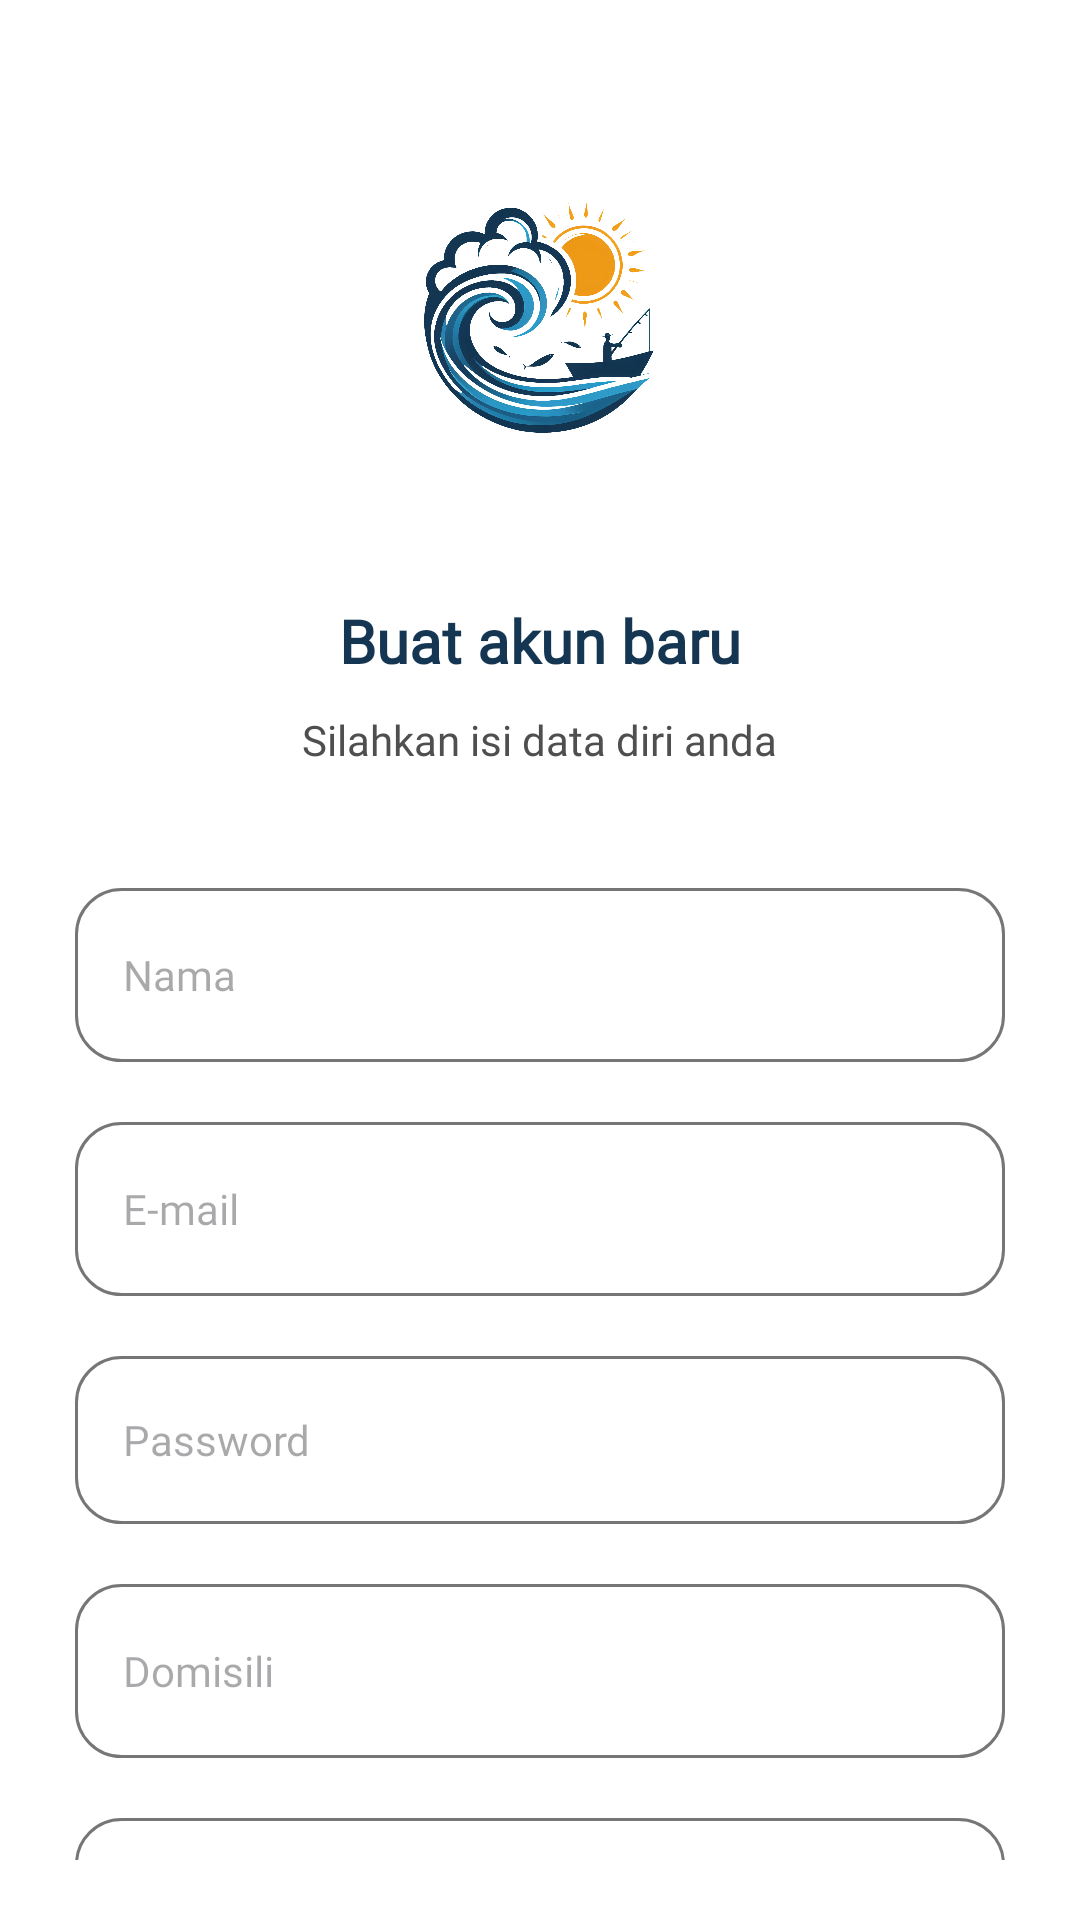

The Android layout XML behind this screen, and the referenced resources:
<!-- AndroidManifest.xml: application theme Theme.WeatherWave -->
<!-- res/layout/activity_register.xml -->
<?xml version="1.0" encoding="utf-8"?>
<LinearLayout xmlns:android="http://schemas.android.com/apk/res/android"
    xmlns:app="http://schemas.android.com/apk/res-auto"
    android:layout_width="match_parent"
    android:layout_height="match_parent"
    android:orientation="vertical"
    android:paddingStart="25dp"
    android:paddingEnd="25dp"
    android:paddingTop="45dp"
    android:paddingBottom="20dp"
    android:background="@color/white">

    <ImageView
        android:id="@+id/imageView2"
        android:layout_width="120dp"
        android:layout_height="120dp"
        android:layout_gravity="center"
        android:layout_marginBottom="35dp"
        app:srcCompat="@drawable/iconwave" />

    <TextView
        android:id="@+id/tvWelcome"
        android:layout_width="wrap_content"
        android:layout_height="wrap_content"
        android:layout_gravity="center"
        android:layout_marginBottom="10dp"
        android:fontFamily="@font/inter_bold"
        android:text="Buat akun baru"
        android:textColor="#143652"
        android:textSize="20sp"
        android:textStyle="bold" />

    <TextView
        android:id="@+id/tvSubtitle"
        android:layout_width="wrap_content"
        android:layout_height="wrap_content"
        android:layout_gravity="center"
        android:layout_marginBottom="40dp"
        android:fontFamily="@font/inter_regular"
        android:text="Silahkan isi data diri anda"
        android:textColor="#4F4F4F"
        android:textSize="14sp" />

    <EditText
        android:id="@+id/etFullName"
        android:layout_width="match_parent"
        android:layout_height="58dp"
        android:layout_marginBottom="20dp"
        android:background="@drawable/bg_et_auth"
        android:fontFamily="@font/inter_regular"
        android:hint="Nama"
        android:textSize="14sp"
        android:paddingStart="16dp"
        android:paddingEnd="16dp"
        android:inputType="textPersonName" />

    <EditText
        android:id="@+id/etEmail"
        android:layout_width="match_parent"
        android:layout_height="58dp"
        android:layout_marginBottom="20dp"
        android:background="@drawable/bg_et_auth"
        android:fontFamily="@font/inter_regular"
        android:hint="E-mail"
        android:textSize="14sp"
        android:paddingStart="16dp"
        android:paddingEnd="16dp"
        android:inputType="textEmailAddress" />

    <EditText
        android:id="@+id/etPassword"
        android:layout_width="match_parent"
        android:layout_height="56dp"
        android:layout_marginBottom="20dp"
        android:background="@drawable/bg_et_auth"
        android:fontFamily="@font/inter_regular"
        android:hint="Password"
        android:textSize="14sp"
        android:paddingStart="16dp"
        android:paddingEnd="16dp"
        android:inputType="textPassword" />

    <EditText
        android:id="@+id/etDomisili"
        android:layout_width="match_parent"
        android:layout_height="58dp"
        android:layout_marginBottom="20dp"
        android:background="@drawable/bg_et_auth"
        android:fontFamily="@font/inter_regular"
        android:hint="Domisili"
        android:textSize="14sp"
        android:paddingStart="16dp"
        android:paddingEnd="16dp"
        android:inputType="text" />

    <EditText
        android:id="@+id/etNotelp"
        android:layout_width="match_parent"
        android:layout_height="58dp"
        android:layout_marginBottom="20dp"
        android:background="@drawable/bg_et_auth"
        android:fontFamily="@font/inter_regular"
        android:hint="No.Telp"
        android:textSize="14sp"
        android:paddingStart="16dp"
        android:paddingEnd="16dp"
        android:inputType="text" />

    <Button
        android:id="@+id/btnRegister"
        android:layout_width="match_parent"
        android:layout_height="56dp"
        android:layout_marginBottom="30dp"
        android:background="@drawable/auth_button"
        android:fontFamily="@font/inter_medium"
        android:text="Daftar"
        android:textAllCaps="false"
        android:textSize="14sp"
        android:textColor="@color/white" />

    <LinearLayout
        android:layout_width="wrap_content"
        android:layout_height="wrap_content"
        android:layout_gravity="center_horizontal"
        android:orientation="horizontal"
        android:layout_marginBottom="30dp">

        <TextView
            android:id="@+id/tvPunyaAkun"
            android:layout_width="wrap_content"
            android:layout_height="wrap_content"
            android:fontFamily="@font/inter_regular"
            android:text="Sudah memiliki akun? "
            android:textColor="#4F4F4F"
            android:textSize="14sp" />

        <TextView
            android:id="@+id/tvLogin"
            android:layout_width="wrap_content"
            android:layout_height="wrap_content"
            android:fontFamily="@font/inter_semibold"
            android:text="Masuk"
            android:textColor="#2F9BC9"
            android:textSize="14sp"
            android:clickable="true"
            android:focusable="true"
            android:onClick="onLoginClick" />
    </LinearLayout>
</LinearLayout>
<!-- resources referenced by this layout -->
<resources>
  <color name="white">#FFFFFFFF</color>
  <!-- drawable auth_button (drawable) -->
  <shape xmlns:android="http://schemas.android.com/apk/res/android">
      <corners android:radius="15dp" />
      <solid android:color="#143652"/>
  </shape>
  <!-- drawable bg_et_auth (drawable) -->
  <shape xmlns:android="http://schemas.android.com/apk/res/android"
      android:shape="rectangle">
      <solid android:color="@android:color/transparent" />
      <stroke
          android:width="1dp"
          android:color="#767676" />
      <corners android:radius="15dp" />
      <padding
          android:left="10dp"
          android:top="10dp"
          android:right="10dp"
          android:bottom="10dp" />
  </shape>
  <!-- drawable iconwave: png bitmap (drawable, 619028 bytes) -->
  <style name="Theme.WeatherWave" parent="Base.Theme.WeatherWave" />
  <style name="Base.Theme.WeatherWave" parent="Theme.Material3.Light.NoActionBar">
          <item name="materialButtonStyle">@style/MyMaterialButton</item>
      </style>
  <style name="MyMaterialButton" parent="Widget.Material3.Button">
          <item name="backgroundTint">@color/blue_deep</item>
          <item name="android:textColor">@color/white</item>
      </style>
  <color name="blue_deep">#143652</color>
</resources>
